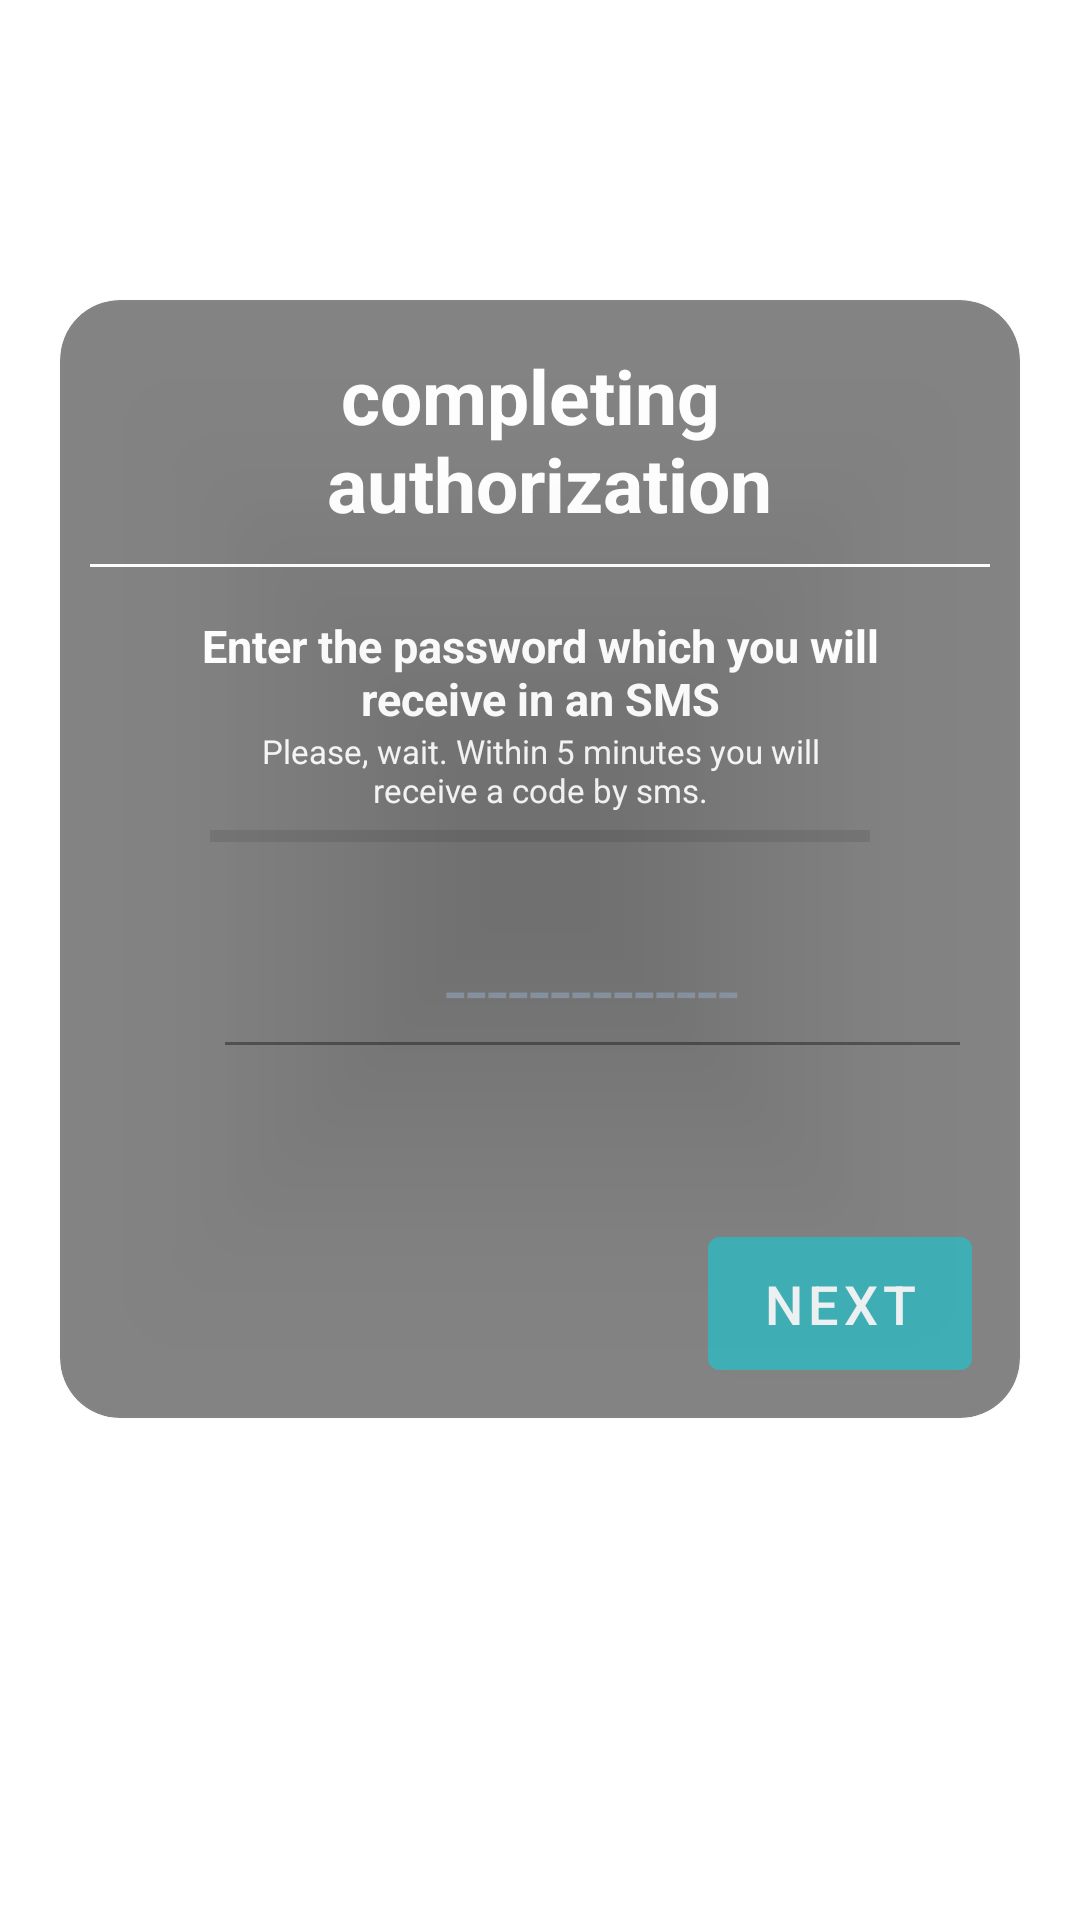

Android layout source for this screen:
<!-- AndroidManifest.xml: application theme Theme.SkytoursProject -->
<!-- res/layout/fragment_enter_code.xml -->
<?xml version="1.0" encoding="utf-8"?>
<androidx.constraintlayout.widget.ConstraintLayout xmlns:android="http://schemas.android.com/apk/res/android"
    xmlns:app="http://schemas.android.com/apk/res-auto"
    xmlns:tools="http://schemas.android.com/tools"
    android:layout_width="match_parent"
    android:layout_height="match_parent"
    android:background="@drawable/background">
    

    <androidx.cardview.widget.CardView
        android:layout_width="wrap_content"
        android:layout_height="wrap_content"
        android:layout_marginTop="100dp"
        android:alpha="0.8"
        app:cardBackgroundColor="#97000000"
        app:cardCornerRadius="20dp"
        app:layout_constraintEnd_toEndOf="parent"
        app:layout_constraintStart_toStartOf="parent"
        app:layout_constraintTop_toTopOf="parent">

        <androidx.constraintlayout.widget.ConstraintLayout
            android:layout_width="match_parent"
            android:layout_height="match_parent"
            android:background="@color/tp">

            <TextView
                android:id="@+id/enter_code_completing_authorization_text"
                android:layout_width="wrap_content"
                android:layout_height="wrap_content"
                android:layout_marginStart="15dp"
                android:layout_marginTop="15dp"
                android:layout_marginEnd="15dp"
                android:gravity="center"
                android:text="@string/completing_authorization"
                android:textColor="@color/white"
                android:textSize="25sp"
                android:textStyle="bold"
                app:layout_constraintEnd_toEndOf="parent"
                app:layout_constraintStart_toStartOf="parent"
                app:layout_constraintTop_toTopOf="parent">

            </TextView>

            <View
                android:id="@+id/enter_code_separator"
                android:layout_width="300dp"
                android:layout_height="1dp"
                android:layout_marginStart="10dp"
                android:layout_marginTop="10dp"
                android:layout_marginEnd="10dp"
                android:background="@color/white"
                app:layout_constraintEnd_toEndOf="parent"
                app:layout_constraintStart_toStartOf="parent"
                app:layout_constraintTop_toBottomOf="@+id/enter_code_completing_authorization_text" />

            <TextView
                android:id="@+id/entered_code_text"
                android:layout_width="0dp"
                android:layout_height="wrap_content"
                android:layout_marginStart="30dp"
                android:layout_marginTop="16dp"
                android:layout_marginEnd="30dp"
                android:gravity="center"
                android:text="@string/sms"
                android:textColor="@color/white"
                android:textSize="15sp"
                android:textStyle="bold"
                app:layout_constraintEnd_toEndOf="parent"
                app:layout_constraintHorizontal_bias="0.503"
                app:layout_constraintStart_toStartOf="parent"
                app:layout_constraintTop_toBottomOf="@+id/enter_code_separator" />

            <TextView
                android:id="@+id/enter_code_sms_hint"
                android:layout_width="0dp"
                android:layout_height="wrap_content"
                android:layout_marginStart="50dp"
                android:layout_marginEnd="50dp"
                android:gravity="center"
                android:text="@string/sms_hint"
                android:textColor="@color/whiteish"
                android:textSize="11sp"
                app:layout_constraintEnd_toEndOf="parent"
                app:layout_constraintStart_toStartOf="parent"
                app:layout_constraintTop_toBottomOf="@+id/entered_code_text" />

            <ProgressBar
                android:id="@+id/enter_code_time_line"
                style="?android:attr/progressBarStyleHorizontal"
                android:layout_width="0dp"
                android:layout_height="wrap_content"
                app:layout_constraintEnd_toEndOf="@+id/enter_code_sms_hint"
                app:layout_constraintStart_toStartOf="@+id/enter_code_sms_hint"
                app:layout_constraintTop_toBottomOf="@+id/enter_code_sms_hint" />


            <ImageView
                android:id="@+id/imageView"
                android:layout_width="25dp"
                android:layout_height="25dp"
                android:layout_marginStart="10dp"
                android:importantForAccessibility="no"
                android:rotation="70"
                android:src="@drawable/ic_menu_phone"
                app:layout_constraintBottom_toBottomOf="@+id/register_input_code"
                app:layout_constraintStart_toStartOf="parent"
                app:layout_constraintTop_toTopOf="@+id/register_input_code" />

            <EditText
                android:id="@+id/register_input_code"
                style="@style/editText"
                android:layout_width="0dp"
                android:layout_height="wrap_content"
                android:layout_marginTop="20dp"
                android:gravity="center"
                android:hint="@string/register_phone_hint"
                android:importantForAutofill="no"
                android:textColorHint="@color/gray_main"
                android:textSize="25sp"
                app:layout_constraintEnd_toEndOf="parent"
                app:layout_constraintStart_toEndOf="@+id/imageView"
                app:layout_constraintTop_toBottomOf="@+id/enter_code_time_line" />

            <com.google.android.material.button.MaterialButton
                android:id="@+id/enter_code_register_next_button"
                android:layout_width="wrap_content"
                android:layout_height="wrap_content"
                android:layout_marginTop="50dp"
                android:layout_marginBottom="10dp"
                android:backgroundTint="@color/teal_main"
                android:padding="10dp"
                android:src="@drawable/ic_btn_next"
                android:text="@string/next"
                android:textSize="18sp"
                app:layout_constraintBottom_toBottomOf="parent"
                app:layout_constraintEnd_toEndOf="@+id/register_input_code"
                app:layout_constraintTop_toBottomOf="@+id/register_input_code"
                app:layout_constraintVertical_bias="0.0" />

        </androidx.constraintlayout.widget.ConstraintLayout>
    </androidx.cardview.widget.CardView>
</androidx.constraintlayout.widget.ConstraintLayout>
<!-- resources referenced by this layout -->
<resources>
  <color name="gray_main">#707e8f</color>
  <color name="teal_main">#119CA4</color>
  <color name="tp">@android:color/transparent</color>
  <color name="white">#FFFFFFFF</color>
  <color name="whiteish">#FAFAFAFA</color>
  <string name="completing_authorization">completing \n authorization</string>
  <string name="next">next</string>
  <string name="register_phone_hint" translatable="false">--------------</string>
  <string name="sms">Enter the password which you will receive in an SMS</string>
  <string name="sms_hint">Please, wait. Within 5 minutes you will receive a code by sms.</string>
  <style name="editText">
          <item name="android:layout_width">match_parent</item>
          <item name="android:layout_height">wrap_content</item>
          <item name="android:textColor">@color/black</item>
          <item name="android:layout_margin">@dimen/horizontal_margin</item>
          <item name="android:padding">@dimen/appPadding</item>
          <item name="android:textSize">@dimen/normalText</item>
          <item name="android:maxLines">1</item>
          <item name="android:textColorHint">@color/gray_main</item>
          <item name="android:inputType">phone</item>
      </style>
  <style name="Theme.SkytoursProject" parent="Theme.MaterialComponents.DayNight.NoActionBar">
          
          <item name="colorAccent">@color/teal_main</item> //заголовки настроек
          <item name="colorPrimary">@color/teal_main</item> //основной цвет фокуссировки таба, меню
          <item name="colorPrimaryVariant">@color/pink</item>
          <item name="colorOnPrimary">@color/white_gray</item> //Календарь, диалоги
          
          <item name="colorSecondary">@color/teal_l</item>
          <item name="colorSecondaryVariant">@color/teal_d</item>
          <item name="colorOnSecondary">@color/black</item>
  
          
                  <item name="android:statusBarColor">?attr/colorPrimaryVariant</item>
          
          <item name="android:windowAnimationStyle">@null</item>
          <item name="android:windowTranslucentStatus">true</item>
  
          <item name="labelColor">@color/black</item>
  
          <item name="labelTextSize">20sp</item>
          <item name="fromToTextSize">16sp</item>
  
          <item name="defaultHW">48dp</item>
          <item name="defaultMargin">8dp</item>
          <item name="doubleMargin">16dp</item>
  
      </style>
  <color name="black">#FF000000</color>
  <dimen name="horizontal_margin">16dp</dimen>
  <dimen name="appPadding">10dp</dimen>
  <dimen name="normalText">16sp</dimen>
  <color name="pink">#E1C82FD0</color>
  <color name="white_gray">#ECEFF1</color>
  <color name="teal_l">#FF03DAC5</color>
  <color name="teal_d">#FF018786</color>
</resources>
